Run: headless pygame with SDL's dummy video driver; simulated clock (each Clock.tick advances the game by its frame time, no real sleeping); random seed 0; keys injected as events and as key.get_pressed() state; no mouse input.
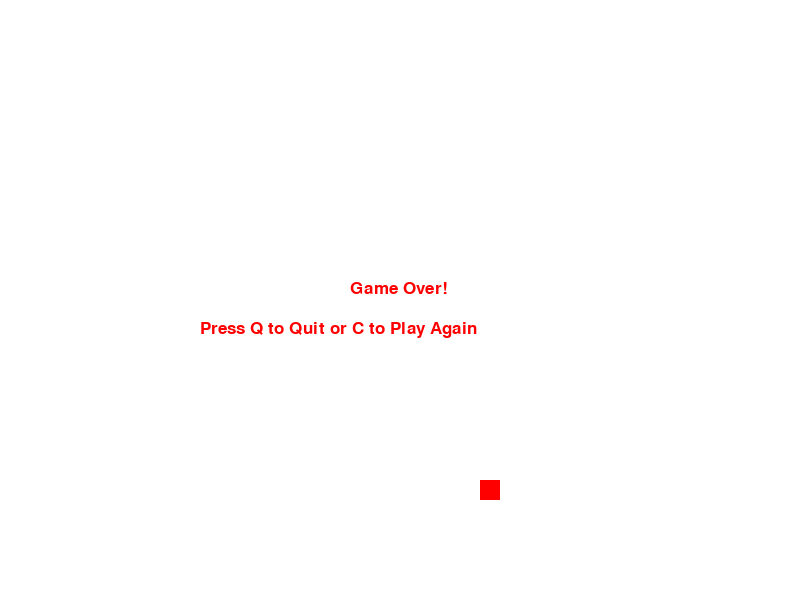
Frame 1 of 1 · flips 1–60 · no input (game ended)

The pygame program that drew these frames:

import pygame
import random

# Initialize pygame
pygame.init()

# Set the screen dimensions
SCREEN_WIDTH = 800
SCREEN_HEIGHT = 600

# Set the colors
WHITE = (255, 255, 255)
GREEN = (0, 255, 0)
RED = (255, 0, 0)

# Set the snake and food sizes
BLOCK_SIZE = 20
SNAKE_SPEED = 10

# Set the font and font size
FONT = pygame.font.SysFont(None, 25)

# Set the directions
UP = 0
DOWN = 1
LEFT = 2
RIGHT = 3


# Function to display text on the screen
def display_text(text, color, x, y):
    screen_text = FONT.render(text, True, color)
    game_display.blit(screen_text, [x, y])


# Function to draw the snake
def draw_snake(snake_list):
    for snake_block in snake_list:
        pygame.draw.rect(game_display, GREEN, [snake_block[0], snake_block[1], BLOCK_SIZE, BLOCK_SIZE])


# Function to display the score
def display_score(score):
    text = "Score: " + str(score)
    display_text(text, WHITE, 10, 10)


# Function to display game over message
def game_over():
    display_text("Game Over!", RED, SCREEN_WIDTH // 2 - 50, SCREEN_HEIGHT // 2 - 20)
    display_text("Press Q to Quit or C to Play Again", RED, SCREEN_WIDTH // 2 - 200, SCREEN_HEIGHT // 2 + 20)
    pygame.display.update()


# Function to start the game
def start_game():
    snake_list = []
    snake_length = 1
    snake_speed = SNAKE_SPEED
    direction = RIGHT
    game_over_flag = False

    # Set initial position of the snake
    snake_head = [SCREEN_WIDTH // 2, SCREEN_HEIGHT // 2]
    snake_list.append(snake_head)

    # Set initial position of the food
    food_x = random.randrange(0, SCREEN_WIDTH - BLOCK_SIZE, BLOCK_SIZE)
    food_y = random.randrange(0, SCREEN_HEIGHT - BLOCK_SIZE, BLOCK_SIZE)

    while not game_over_flag:
        for event in pygame.event.get():
            if event.type == pygame.QUIT:
                pygame.quit()
                quit()
            if event.type == pygame.KEYDOWN:
                if event.key == pygame.K_q:
                    pygame.quit()
                    quit()
                if event.key == pygame.K_c:
                    start_game()

        keys = pygame.key.get_pressed()
        if keys[pygame.K_UP] and direction != DOWN:
            direction = UP
        if keys[pygame.K_DOWN] and direction != UP:
            direction = DOWN
        if keys[pygame.K_LEFT] and direction != RIGHT:
            direction = LEFT
        if keys[pygame.K_RIGHT] and direction != LEFT:
            direction = RIGHT

        if direction == UP:
            snake_head[1] -= BLOCK_SIZE
        elif direction == DOWN:
            snake_head[1] += BLOCK_SIZE
        elif direction == LEFT:
            snake_head[0] -= BLOCK_SIZE
        elif direction == RIGHT:
            snake_head[0] += BLOCK_SIZE

        if snake_head[0] >= SCREEN_WIDTH or snake_head[0] < 0 or snake_head[1] >= SCREEN_HEIGHT or snake_head[1] < 0:
            game_over_flag = True

        snake_body = []
        snake_body.append(snake_head[0])
        snake_body.append(snake_head[1])
        snake_list.append(snake_body)

        if len(snake_list) > snake_length:
            del snake_list[0]

        for block in snake_list[:-1]:
            if block == snake_head:
                game_over_flag = True

        if snake_head[0] == food_x and snake_head[1] == food_y:
            food_x = random.randrange(0, SCREEN_WIDTH - BLOCK_SIZE, BLOCK_SIZE)
            food_y = random.randrange(0, SCREEN_HEIGHT - BLOCK_SIZE, BLOCK_SIZE)
            snake_length += 1

        game_display.fill(WHITE)
        pygame.draw.rect(game_display, RED, [food_x, food_y, BLOCK_SIZE, BLOCK_SIZE])
        draw_snake(snake_list)
        display_score(snake_length - 1)
        pygame.display.update()
        clock.tick(snake_speed)

    game_over()
    pygame.time.wait(3000)
    pygame.quit()
    quit()


# Set the game display
game_display = pygame.display.set_mode((SCREEN_WIDTH, SCREEN_HEIGHT))
pygame.display.set_caption('Snake Game')

# Set the game clock
clock = pygame.time.Clock()

# Start the game
start_game()
